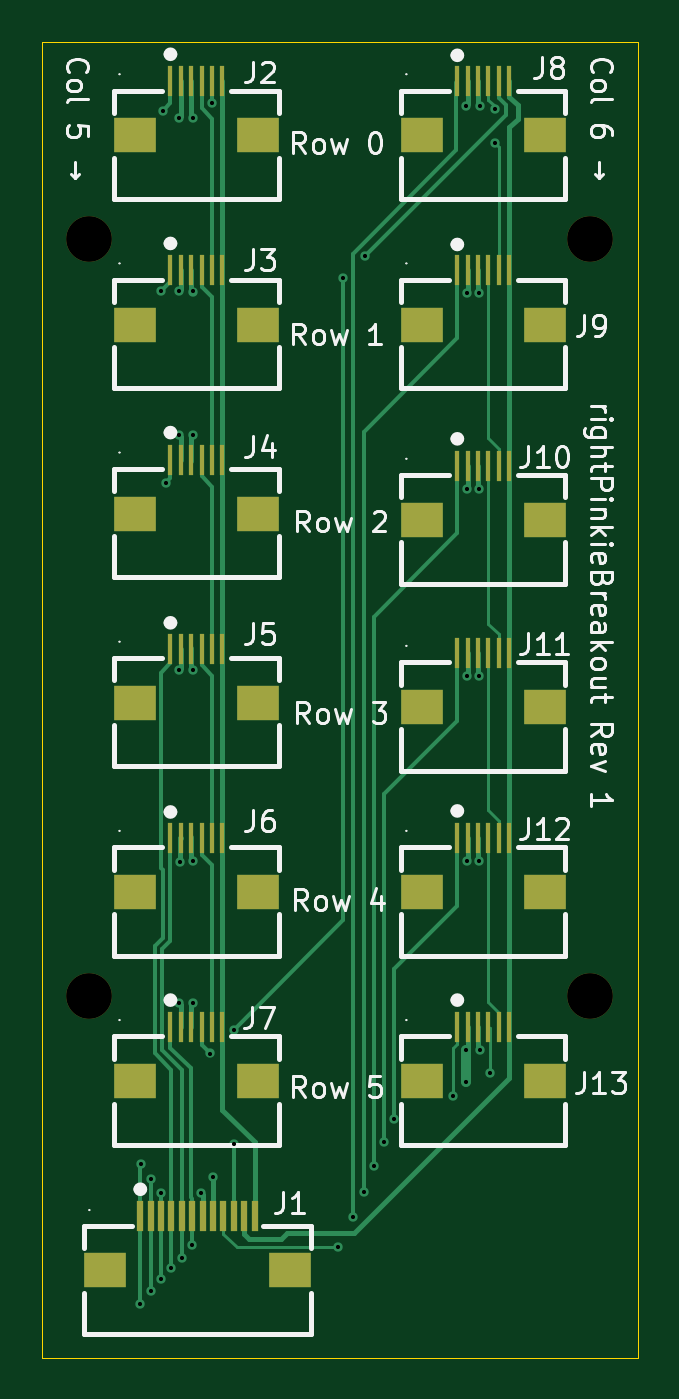
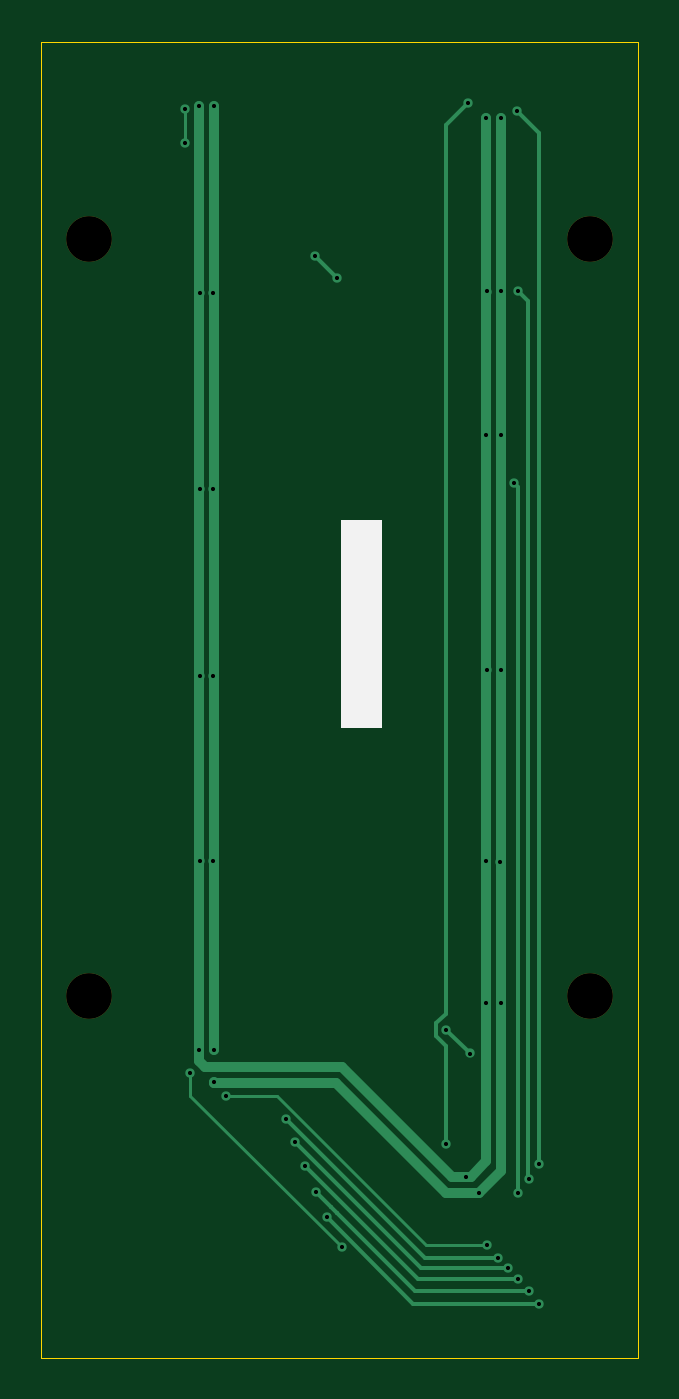
Circuit board: 11 layer files. Board 28.7 x 63.3 mm.
- bottom_copper: columnBreakout-B_Cu.gbl (5210 bytes)
- bottom_mask: columnBreakout-B_Mask.gbs (678 bytes)
- paste: columnBreakout-B_Paste.gbp (481 bytes)
- bottom_silk: columnBreakout-B_Silkscreen.gbo (622 bytes)
- outline: columnBreakout-Edge_Cuts.gm1 (715 bytes)
- top_copper: columnBreakout-F_Cu.gtl (19587 bytes)
- top_mask: columnBreakout-F_Mask.gts (3884 bytes)
- paste: columnBreakout-F_Paste.gtp (3672 bytes)
- top_silk: columnBreakout-F_Silkscreen.gto (49692 bytes)
- drill: columnBreakout-NPTH.drl (409 bytes)
- drill: columnBreakout-PTH.drl (1155 bytes)

=== bottom_copper: columnBreakout-B_Cu.gbl ===
%TF.GenerationSoftware,KiCad,Pcbnew,9.0.8-4-g1ee99dff*%
%TF.CreationDate,2026-10-05T18:28:57-06:00*%
%TF.ProjectId,columnBreakout,636f6c75-6d6e-4427-9265-616b6f75742e,rev?*%
%TF.SameCoordinates,Original*%
%TF.FileFunction,Copper,L2,Bot*%
%TF.FilePolarity,Positive*%
%FSLAX46Y46*%
G04 Gerber Fmt 4.6, Leading zero omitted, Abs format (unit mm)*
G04 Created by KiCad (PCBNEW 9.0.8-4-g1ee99dff) date 2026-10-05 18:28:57*
%MOMM*%
%LPD*%
G01*
G04 APERTURE LIST*
%TA.AperFunction,ViaPad*%
%ADD10C,0.450000*%
%TD*%
%TA.AperFunction,Conductor*%
%ADD11C,0.500000*%
%TD*%
%TA.AperFunction,Conductor*%
%ADD12C,0.200000*%
%TD*%
%TA.AperFunction,Conductor*%
%ADD13C,0.150000*%
%TD*%
G04 APERTURE END LIST*
D10*
%TO.N,/GND*%
X154750000Y-96600000D03*
X153770878Y-72203666D03*
X167550000Y-54100000D03*
X167550000Y-72500000D03*
X167550000Y-63500000D03*
X167600000Y-90500000D03*
X153800000Y-81400000D03*
X153800000Y-88250000D03*
X153775147Y-54012427D03*
X167600000Y-45100000D03*
X153800000Y-60900000D03*
X153800000Y-45650000D03*
X167550000Y-81400000D03*
%TO.N,/R0*%
X151250000Y-102700000D03*
X152334001Y-45334001D03*
X151275000Y-96000000D03*
X161460876Y-98550000D03*
%TO.N,/R1*%
X151750000Y-102100000D03*
X152264124Y-53985876D03*
X162000000Y-97350000D03*
X151750000Y-96700000D03*
%TO.N,/R2*%
X162496752Y-96096752D03*
X152250000Y-101500000D03*
X152475000Y-63209186D03*
X152250000Y-97400000D03*
%TO.N,/R3*%
X152750000Y-101000000D03*
X162985876Y-94935876D03*
%TO.N,/R4*%
X153250000Y-100500000D03*
X163450000Y-93800000D03*
%TO.N,/R5*%
X166300000Y-92725000D03*
X153750000Y-99900000D03*
%TO.N,/VDD*%
X166900000Y-90500000D03*
X166900000Y-92050000D03*
X153100000Y-45650000D03*
X153154488Y-81433446D03*
X166950000Y-81400000D03*
X153100000Y-88250000D03*
X154152799Y-97398250D03*
X166950000Y-54100000D03*
X153102479Y-72202253D03*
X166950000Y-63500000D03*
X166950000Y-72500000D03*
X153102479Y-54002253D03*
X166900000Y-45100000D03*
X153100000Y-60900000D03*
%TO.N,/IN28*%
X155750000Y-95000000D03*
X154700000Y-44950000D03*
%TO.N,/IN40*%
X160750000Y-100000000D03*
X168050000Y-91600000D03*
%TO.N,/IN34*%
X162050000Y-52300000D03*
X155734347Y-89534347D03*
X154600000Y-90668694D03*
X160985876Y-53350000D03*
%TO.N,/IN35*%
X168300000Y-45250000D03*
X168300000Y-46850000D03*
%TD*%
D11*
%TO.N,/GND*%
X153800000Y-95849125D02*
X153800000Y-45650000D01*
X167350000Y-91300000D02*
X167600000Y-91050000D01*
X154750000Y-96600000D02*
X155450000Y-96600000D01*
X160750000Y-91300000D02*
X167350000Y-91300000D01*
X155450000Y-96600000D02*
X160750000Y-91300000D01*
X154550875Y-96600000D02*
X153800000Y-95849125D01*
X154750000Y-96600000D02*
X154550875Y-96600000D01*
X167600000Y-91050000D02*
X167600000Y-45100000D01*
D12*
%TO.N,/R0*%
X161460876Y-98550000D02*
X157310876Y-102700000D01*
X157310876Y-102700000D02*
X151250000Y-102700000D01*
X151275000Y-96000000D02*
X151275000Y-46393001D01*
X151275000Y-46393001D02*
X152334001Y-45334001D01*
%TO.N,/R1*%
X151766965Y-96683035D02*
X151766965Y-54483035D01*
X151750000Y-96700000D02*
X151766965Y-96683035D01*
X160985876Y-98353248D02*
X160985876Y-98364124D01*
X162000000Y-97350000D02*
X161275000Y-98075000D01*
X161275000Y-98075000D02*
X161264124Y-98075000D01*
X157250000Y-102100000D02*
X151750000Y-102100000D01*
X151766965Y-54483035D02*
X152264124Y-53985876D01*
X161264124Y-98075000D02*
X160985876Y-98353248D01*
X160985876Y-98364124D02*
X157250000Y-102100000D01*
%TO.N,/R2*%
X152250000Y-63434186D02*
X152475000Y-63209186D01*
X157093504Y-101500000D02*
X152250000Y-101500000D01*
X152250000Y-97400000D02*
X152250000Y-63434186D01*
X162496752Y-96096752D02*
X157093504Y-101500000D01*
%TO.N,/R3*%
X162985876Y-94935876D02*
X156921752Y-101000000D01*
X156921752Y-101000000D02*
X152750000Y-101000000D01*
%TO.N,/R4*%
X156750000Y-100500000D02*
X153250000Y-100500000D01*
X163450000Y-93800000D02*
X156750000Y-100500000D01*
D13*
%TO.N,/R5*%
X163875000Y-92725000D02*
X156700000Y-99900000D01*
X156700000Y-99900000D02*
X153750000Y-99900000D01*
X166300000Y-92725000D02*
X163875000Y-92725000D01*
D11*
%TO.N,/VDD*%
X166900000Y-90500000D02*
X166900000Y-45100000D01*
X161050000Y-92100000D02*
X155751750Y-97398250D01*
X166900000Y-92100000D02*
X161050000Y-92100000D01*
X153100000Y-96345451D02*
X153100000Y-45650000D01*
X154152799Y-97398250D02*
X153100000Y-96345451D01*
X166900000Y-92050000D02*
X166900000Y-92100000D01*
X155751750Y-97398250D02*
X154152799Y-97398250D01*
D12*
%TO.N,/IN28*%
X156200000Y-89740446D02*
X156209347Y-89731099D01*
X155750000Y-95000000D02*
X155750000Y-90300000D01*
X156209347Y-89731099D02*
X156209347Y-89337595D01*
X156200000Y-89200000D02*
X155750000Y-88750000D01*
X156200000Y-89850000D02*
X156200000Y-89740446D01*
X156200000Y-89328248D02*
X156200000Y-89200000D01*
X155750000Y-90300000D02*
X156200000Y-89850000D01*
X156209347Y-89337595D02*
X156200000Y-89328248D01*
X155750000Y-88750000D02*
X155750000Y-46000000D01*
X155750000Y-46000000D02*
X154700000Y-44950000D01*
D13*
%TO.N,/IN40*%
X168050000Y-92700000D02*
X168050000Y-91600000D01*
X160750000Y-100000000D02*
X168050000Y-92700000D01*
D12*
%TO.N,/IN34*%
X162050000Y-52300000D02*
X161000000Y-53350000D01*
X161000000Y-53350000D02*
X160985876Y-53350000D01*
X155734347Y-89534347D02*
X154600000Y-90668694D01*
D13*
%TO.N,/IN35*%
X168300000Y-45250000D02*
X168300000Y-46850000D01*
%TD*%
M02*

=== bottom_mask: columnBreakout-B_Mask.gbs ===
%TF.GenerationSoftware,KiCad,Pcbnew,9.0.8-4-g1ee99dff*%
%TF.CreationDate,2026-10-05T18:28:57-06:00*%
%TF.ProjectId,columnBreakout,636f6c75-6d6e-4427-9265-616b6f75742e,rev?*%
%TF.SameCoordinates,Original*%
%TF.FileFunction,Soldermask,Bot*%
%TF.FilePolarity,Negative*%
%FSLAX46Y46*%
G04 Gerber Fmt 4.6, Leading zero omitted, Abs format (unit mm)*
G04 Created by KiCad (PCBNEW 9.0.8-4-g1ee99dff) date 2026-10-05 18:28:57*
%MOMM*%
%LPD*%
G01*
G04 APERTURE LIST*
%ADD10C,2.200000*%
G04 APERTURE END LIST*
D10*
%TO.C,H3*%
X148800000Y-87900000D03*
%TD*%
%TO.C,H2*%
X172900000Y-51500000D03*
%TD*%
%TO.C,H1*%
X148800000Y-51500000D03*
%TD*%
%TO.C,H4*%
X172900000Y-87900000D03*
%TD*%
M02*

=== paste: columnBreakout-B_Paste.gbp ===
%TF.GenerationSoftware,KiCad,Pcbnew,9.0.8-4-g1ee99dff*%
%TF.CreationDate,2026-10-05T18:28:57-06:00*%
%TF.ProjectId,columnBreakout,636f6c75-6d6e-4427-9265-616b6f75742e,rev?*%
%TF.SameCoordinates,Original*%
%TF.FileFunction,Paste,Bot*%
%TF.FilePolarity,Positive*%
%FSLAX46Y46*%
G04 Gerber Fmt 4.6, Leading zero omitted, Abs format (unit mm)*
G04 Created by KiCad (PCBNEW 9.0.8-4-g1ee99dff) date 2026-10-05 18:28:57*
%MOMM*%
%LPD*%
G01*
G04 APERTURE LIST*
G04 APERTURE END LIST*
M02*

=== bottom_silk: columnBreakout-B_Silkscreen.gbo ===
%TF.GenerationSoftware,KiCad,Pcbnew,9.0.8-4-g1ee99dff*%
%TF.CreationDate,2026-10-05T18:28:57-06:00*%
%TF.ProjectId,columnBreakout,636f6c75-6d6e-4427-9265-616b6f75742e,rev?*%
%TF.SameCoordinates,Original*%
%TF.FileFunction,Legend,Bot*%
%TF.FilePolarity,Positive*%
%FSLAX46Y46*%
G04 Gerber Fmt 4.6, Leading zero omitted, Abs format (unit mm)*
G04 Created by KiCad (PCBNEW 9.0.8-4-g1ee99dff) date 2026-10-05 18:28:57*
%MOMM*%
%LPD*%
G01*
G04 APERTURE LIST*
G04 APERTURE END LIST*
G36*
X158800000Y-65000000D02*
G01*
X160800000Y-65000000D01*
X160800000Y-75000000D01*
X158800000Y-75000000D01*
X158800000Y-65000000D01*
G37*
M02*

=== outline: columnBreakout-Edge_Cuts.gm1 ===
%TF.GenerationSoftware,KiCad,Pcbnew,9.0.8-4-g1ee99dff*%
%TF.CreationDate,2026-10-05T18:28:57-06:00*%
%TF.ProjectId,columnBreakout,636f6c75-6d6e-4427-9265-616b6f75742e,rev?*%
%TF.SameCoordinates,Original*%
%TF.FileFunction,Profile,NP*%
%FSLAX46Y46*%
G04 Gerber Fmt 4.6, Leading zero omitted, Abs format (unit mm)*
G04 Created by KiCad (PCBNEW 9.0.8-4-g1ee99dff) date 2026-10-05 18:28:57*
%MOMM*%
%LPD*%
G01*
G04 APERTURE LIST*
%TA.AperFunction,Profile*%
%ADD10C,0.050000*%
%TD*%
G04 APERTURE END LIST*
D10*
X146500000Y-42000000D02*
X175200000Y-42000000D01*
X146500000Y-105300000D02*
X146500000Y-42000000D01*
X175200000Y-42000000D02*
X175200000Y-105300000D01*
X175200000Y-105300000D02*
X146500000Y-105300000D01*
M02*

=== top_copper: columnBreakout-F_Cu.gtl (19587 bytes, source omitted) ===
=== top_mask: columnBreakout-F_Mask.gts ===
%TF.GenerationSoftware,KiCad,Pcbnew,9.0.8-4-g1ee99dff*%
%TF.CreationDate,2026-10-05T18:28:57-06:00*%
%TF.ProjectId,columnBreakout,636f6c75-6d6e-4427-9265-616b6f75742e,rev?*%
%TF.SameCoordinates,Original*%
%TF.FileFunction,Soldermask,Top*%
%TF.FilePolarity,Negative*%
%FSLAX46Y46*%
G04 Gerber Fmt 4.6, Leading zero omitted, Abs format (unit mm)*
G04 Created by KiCad (PCBNEW 9.0.8-4-g1ee99dff) date 2026-10-05 18:28:57*
%MOMM*%
%LPD*%
G01*
G04 APERTURE LIST*
%ADD10R,0.250000X1.500000*%
%ADD11R,2.000000X1.700000*%
%ADD12C,2.200000*%
%ADD13R,0.300000X1.500000*%
G04 APERTURE END LIST*
D10*
%TO.C,J3*%
X152700000Y-53000000D03*
X153200000Y-53000000D03*
X153700000Y-53000000D03*
X154200000Y-53000000D03*
X154700000Y-53000000D03*
X155200000Y-53000000D03*
D11*
X156900000Y-55600000D03*
X151000000Y-55600000D03*
%TD*%
D10*
%TO.C,J2*%
X152700000Y-43900000D03*
X153200000Y-43900000D03*
X153700000Y-43900000D03*
X154200000Y-43900000D03*
X154700000Y-43900000D03*
X155200000Y-43900000D03*
D11*
X156900000Y-46500000D03*
X151000000Y-46500000D03*
%TD*%
D10*
%TO.C,J12*%
X166500000Y-80300000D03*
X167000000Y-80300000D03*
X167500000Y-80300000D03*
X168000000Y-80300000D03*
X168500000Y-80300000D03*
X169000000Y-80300000D03*
D11*
X170700000Y-82900000D03*
X164800000Y-82900000D03*
%TD*%
D12*
%TO.C,H3*%
X148800000Y-87900000D03*
%TD*%
D13*
%TO.C,J1*%
X151250000Y-98500000D03*
X151750000Y-98500000D03*
X152250000Y-98500000D03*
X152750000Y-98500000D03*
X153250000Y-98500000D03*
X153750000Y-98500000D03*
X154250000Y-98500000D03*
X154750000Y-98500000D03*
X155250000Y-98500000D03*
X155750000Y-98500000D03*
X156250000Y-98500000D03*
X156750000Y-98500000D03*
D11*
X158450000Y-101100000D03*
X149550000Y-101100000D03*
%TD*%
D10*
%TO.C,J5*%
X152700000Y-71200000D03*
X153200000Y-71200000D03*
X153700000Y-71200000D03*
X154200000Y-71200000D03*
X154700000Y-71200000D03*
X155200000Y-71200000D03*
D11*
X156900000Y-73800000D03*
X151000000Y-73800000D03*
%TD*%
D10*
%TO.C,J11*%
X166500000Y-71400000D03*
X167000000Y-71400000D03*
X167500000Y-71400000D03*
X168000000Y-71400000D03*
X168500000Y-71400000D03*
X169000000Y-71400000D03*
D11*
X170700000Y-74000000D03*
X164800000Y-74000000D03*
%TD*%
D10*
%TO.C,J13*%
X166500000Y-89400000D03*
X167000000Y-89400000D03*
X167500000Y-89400000D03*
X168000000Y-89400000D03*
X168500000Y-89400000D03*
X169000000Y-89400000D03*
D11*
X170700000Y-92000000D03*
X164800000Y-92000000D03*
%TD*%
D10*
%TO.C,J8*%
X166500000Y-43900000D03*
X167000000Y-43900000D03*
X167500000Y-43900000D03*
X168000000Y-43900000D03*
X168500000Y-43900000D03*
X169000000Y-43900000D03*
D11*
X170700000Y-46500000D03*
X164800000Y-46500000D03*
%TD*%
D10*
%TO.C,J10*%
X166500000Y-62400000D03*
X167000000Y-62400000D03*
X167500000Y-62400000D03*
X168000000Y-62400000D03*
X168500000Y-62400000D03*
X169000000Y-62400000D03*
D11*
X170700000Y-65000000D03*
X164800000Y-65000000D03*
%TD*%
D12*
%TO.C,H2*%
X172900000Y-51500000D03*
%TD*%
D10*
%TO.C,J9*%
X166500000Y-53000000D03*
X167000000Y-53000000D03*
X167500000Y-53000000D03*
X168000000Y-53000000D03*
X168500000Y-53000000D03*
X169000000Y-53000000D03*
D11*
X170700000Y-55600000D03*
X164800000Y-55600000D03*
%TD*%
D12*
%TO.C,H1*%
X148800000Y-51500000D03*
%TD*%
D10*
%TO.C,J4*%
X152700000Y-62100000D03*
X153200000Y-62100000D03*
X153700000Y-62100000D03*
X154200000Y-62100000D03*
X154700000Y-62100000D03*
X155200000Y-62100000D03*
D11*
X156900000Y-64700000D03*
X151000000Y-64700000D03*
%TD*%
D10*
%TO.C,J7*%
X152700000Y-89400000D03*
X153200000Y-89400000D03*
X153700000Y-89400000D03*
X154200000Y-89400000D03*
X154700000Y-89400000D03*
X155200000Y-89400000D03*
D11*
X156900000Y-92000000D03*
X151000000Y-92000000D03*
%TD*%
D12*
%TO.C,H4*%
X172900000Y-87900000D03*
%TD*%
D10*
%TO.C,J6*%
X152700000Y-80300000D03*
X153200000Y-80300000D03*
X153700000Y-80300000D03*
X154200000Y-80300000D03*
X154700000Y-80300000D03*
X155200000Y-80300000D03*
D11*
X156900000Y-82900000D03*
X151000000Y-82900000D03*
%TD*%
M02*

=== paste: columnBreakout-F_Paste.gtp ===
%TF.GenerationSoftware,KiCad,Pcbnew,9.0.8-4-g1ee99dff*%
%TF.CreationDate,2026-10-05T18:28:57-06:00*%
%TF.ProjectId,columnBreakout,636f6c75-6d6e-4427-9265-616b6f75742e,rev?*%
%TF.SameCoordinates,Original*%
%TF.FileFunction,Paste,Top*%
%TF.FilePolarity,Positive*%
%FSLAX46Y46*%
G04 Gerber Fmt 4.6, Leading zero omitted, Abs format (unit mm)*
G04 Created by KiCad (PCBNEW 9.0.8-4-g1ee99dff) date 2026-10-05 18:28:57*
%MOMM*%
%LPD*%
G01*
G04 APERTURE LIST*
%ADD10R,0.250000X1.500000*%
%ADD11R,2.000000X1.700000*%
%ADD12R,0.300000X1.500000*%
G04 APERTURE END LIST*
D10*
%TO.C,J3*%
X152700000Y-53000000D03*
X153200000Y-53000000D03*
X153700000Y-53000000D03*
X154200000Y-53000000D03*
X154700000Y-53000000D03*
X155200000Y-53000000D03*
D11*
X156900000Y-55600000D03*
X151000000Y-55600000D03*
%TD*%
D10*
%TO.C,J2*%
X152700000Y-43900000D03*
X153200000Y-43900000D03*
X153700000Y-43900000D03*
X154200000Y-43900000D03*
X154700000Y-43900000D03*
X155200000Y-43900000D03*
D11*
X156900000Y-46500000D03*
X151000000Y-46500000D03*
%TD*%
D10*
%TO.C,J12*%
X166500000Y-80300000D03*
X167000000Y-80300000D03*
X167500000Y-80300000D03*
X168000000Y-80300000D03*
X168500000Y-80300000D03*
X169000000Y-80300000D03*
D11*
X170700000Y-82900000D03*
X164800000Y-82900000D03*
%TD*%
D12*
%TO.C,J1*%
X151250000Y-98500000D03*
X151750000Y-98500000D03*
X152250000Y-98500000D03*
X152750000Y-98500000D03*
X153250000Y-98500000D03*
X153750000Y-98500000D03*
X154250000Y-98500000D03*
X154750000Y-98500000D03*
X155250000Y-98500000D03*
X155750000Y-98500000D03*
X156250000Y-98500000D03*
X156750000Y-98500000D03*
D11*
X158450000Y-101100000D03*
X149550000Y-101100000D03*
%TD*%
D10*
%TO.C,J5*%
X152700000Y-71200000D03*
X153200000Y-71200000D03*
X153700000Y-71200000D03*
X154200000Y-71200000D03*
X154700000Y-71200000D03*
X155200000Y-71200000D03*
D11*
X156900000Y-73800000D03*
X151000000Y-73800000D03*
%TD*%
D10*
%TO.C,J11*%
X166500000Y-71400000D03*
X167000000Y-71400000D03*
X167500000Y-71400000D03*
X168000000Y-71400000D03*
X168500000Y-71400000D03*
X169000000Y-71400000D03*
D11*
X170700000Y-74000000D03*
X164800000Y-74000000D03*
%TD*%
D10*
%TO.C,J13*%
X166500000Y-89400000D03*
X167000000Y-89400000D03*
X167500000Y-89400000D03*
X168000000Y-89400000D03*
X168500000Y-89400000D03*
X169000000Y-89400000D03*
D11*
X170700000Y-92000000D03*
X164800000Y-92000000D03*
%TD*%
D10*
%TO.C,J8*%
X166500000Y-43900000D03*
X167000000Y-43900000D03*
X167500000Y-43900000D03*
X168000000Y-43900000D03*
X168500000Y-43900000D03*
X169000000Y-43900000D03*
D11*
X170700000Y-46500000D03*
X164800000Y-46500000D03*
%TD*%
D10*
%TO.C,J10*%
X166500000Y-62400000D03*
X167000000Y-62400000D03*
X167500000Y-62400000D03*
X168000000Y-62400000D03*
X168500000Y-62400000D03*
X169000000Y-62400000D03*
D11*
X170700000Y-65000000D03*
X164800000Y-65000000D03*
%TD*%
D10*
%TO.C,J9*%
X166500000Y-53000000D03*
X167000000Y-53000000D03*
X167500000Y-53000000D03*
X168000000Y-53000000D03*
X168500000Y-53000000D03*
X169000000Y-53000000D03*
D11*
X170700000Y-55600000D03*
X164800000Y-55600000D03*
%TD*%
D10*
%TO.C,J4*%
X152700000Y-62100000D03*
X153200000Y-62100000D03*
X153700000Y-62100000D03*
X154200000Y-62100000D03*
X154700000Y-62100000D03*
X155200000Y-62100000D03*
D11*
X156900000Y-64700000D03*
X151000000Y-64700000D03*
%TD*%
D10*
%TO.C,J7*%
X152700000Y-89400000D03*
X153200000Y-89400000D03*
X153700000Y-89400000D03*
X154200000Y-89400000D03*
X154700000Y-89400000D03*
X155200000Y-89400000D03*
D11*
X156900000Y-92000000D03*
X151000000Y-92000000D03*
%TD*%
D10*
%TO.C,J6*%
X152700000Y-80300000D03*
X153200000Y-80300000D03*
X153700000Y-80300000D03*
X154200000Y-80300000D03*
X154700000Y-80300000D03*
X155200000Y-80300000D03*
D11*
X156900000Y-82900000D03*
X151000000Y-82900000D03*
%TD*%
M02*

=== top_silk: columnBreakout-F_Silkscreen.gto (49692 bytes, source omitted) ===
=== drill: columnBreakout-NPTH.drl ===
M48
; DRILL file {KiCad 9.0.8-4-g1ee99dff} date 2026-10-05T18:28:58-0600
; FORMAT={-:-/ absolute / metric / decimal}
; #@! TF.CreationDate,2026-10-05T18:28:58-06:00
; #@! TF.GenerationSoftware,Kicad,Pcbnew,9.0.8-4-g1ee99dff
; #@! TF.FileFunction,NonPlated,1,2,NPTH
FMAT,2
METRIC
; #@! TA.AperFunction,NonPlated,NPTH,ComponentDrill
T1C2.200
%
G90
G05
T1
X148.8Y-51.5
X148.8Y-87.9
X172.9Y-51.5
X172.9Y-87.9
M30

=== drill: columnBreakout-PTH.drl ===
M48
; DRILL file {KiCad 9.0.8-4-g1ee99dff} date 2026-10-05T18:28:58-0600
; FORMAT={-:-/ absolute / metric / decimal}
; #@! TF.CreationDate,2026-10-05T18:28:58-06:00
; #@! TF.GenerationSoftware,Kicad,Pcbnew,9.0.8-4-g1ee99dff
; #@! TF.FileFunction,Plated,1,2,PTH
FMAT,2
METRIC
; #@! TA.AperFunction,Plated,PTH,ViaDrill
T1C0.200
%
G90
G05
T1
X151.25Y-102.7
X151.275Y-96.0
X151.75Y-96.7
X151.75Y-102.1
X152.25Y-97.4
X152.25Y-101.5
X152.264Y-53.986
X152.334Y-45.334
X152.475Y-63.209
X152.75Y-101.0
X153.1Y-45.65
X153.1Y-60.9
X153.1Y-88.25
X153.102Y-54.002
X153.102Y-72.202
X153.154Y-81.433
X153.25Y-100.5
X153.75Y-99.9
X153.771Y-72.204
X153.775Y-54.012
X153.8Y-45.65
X153.8Y-60.9
X153.8Y-81.4
X153.8Y-88.25
X154.153Y-97.398
X154.6Y-90.669
X154.7Y-44.95
X154.75Y-96.6
X155.734Y-89.534
X155.75Y-95.0
X160.75Y-100.0
X160.986Y-53.35
X161.461Y-98.55
X162.0Y-97.35
X162.05Y-52.3
X162.497Y-96.097
X162.986Y-94.936
X163.45Y-93.8
X166.3Y-92.725
X166.9Y-45.1
X166.9Y-90.5
X166.9Y-92.05
X166.95Y-54.1
X166.95Y-63.5
X166.95Y-72.5
X166.95Y-81.4
X167.55Y-54.1
X167.55Y-63.5
X167.55Y-72.5
X167.55Y-81.4
X167.6Y-45.1
X167.6Y-90.5
X168.05Y-91.6
X168.3Y-45.25
X168.3Y-46.85
M30
